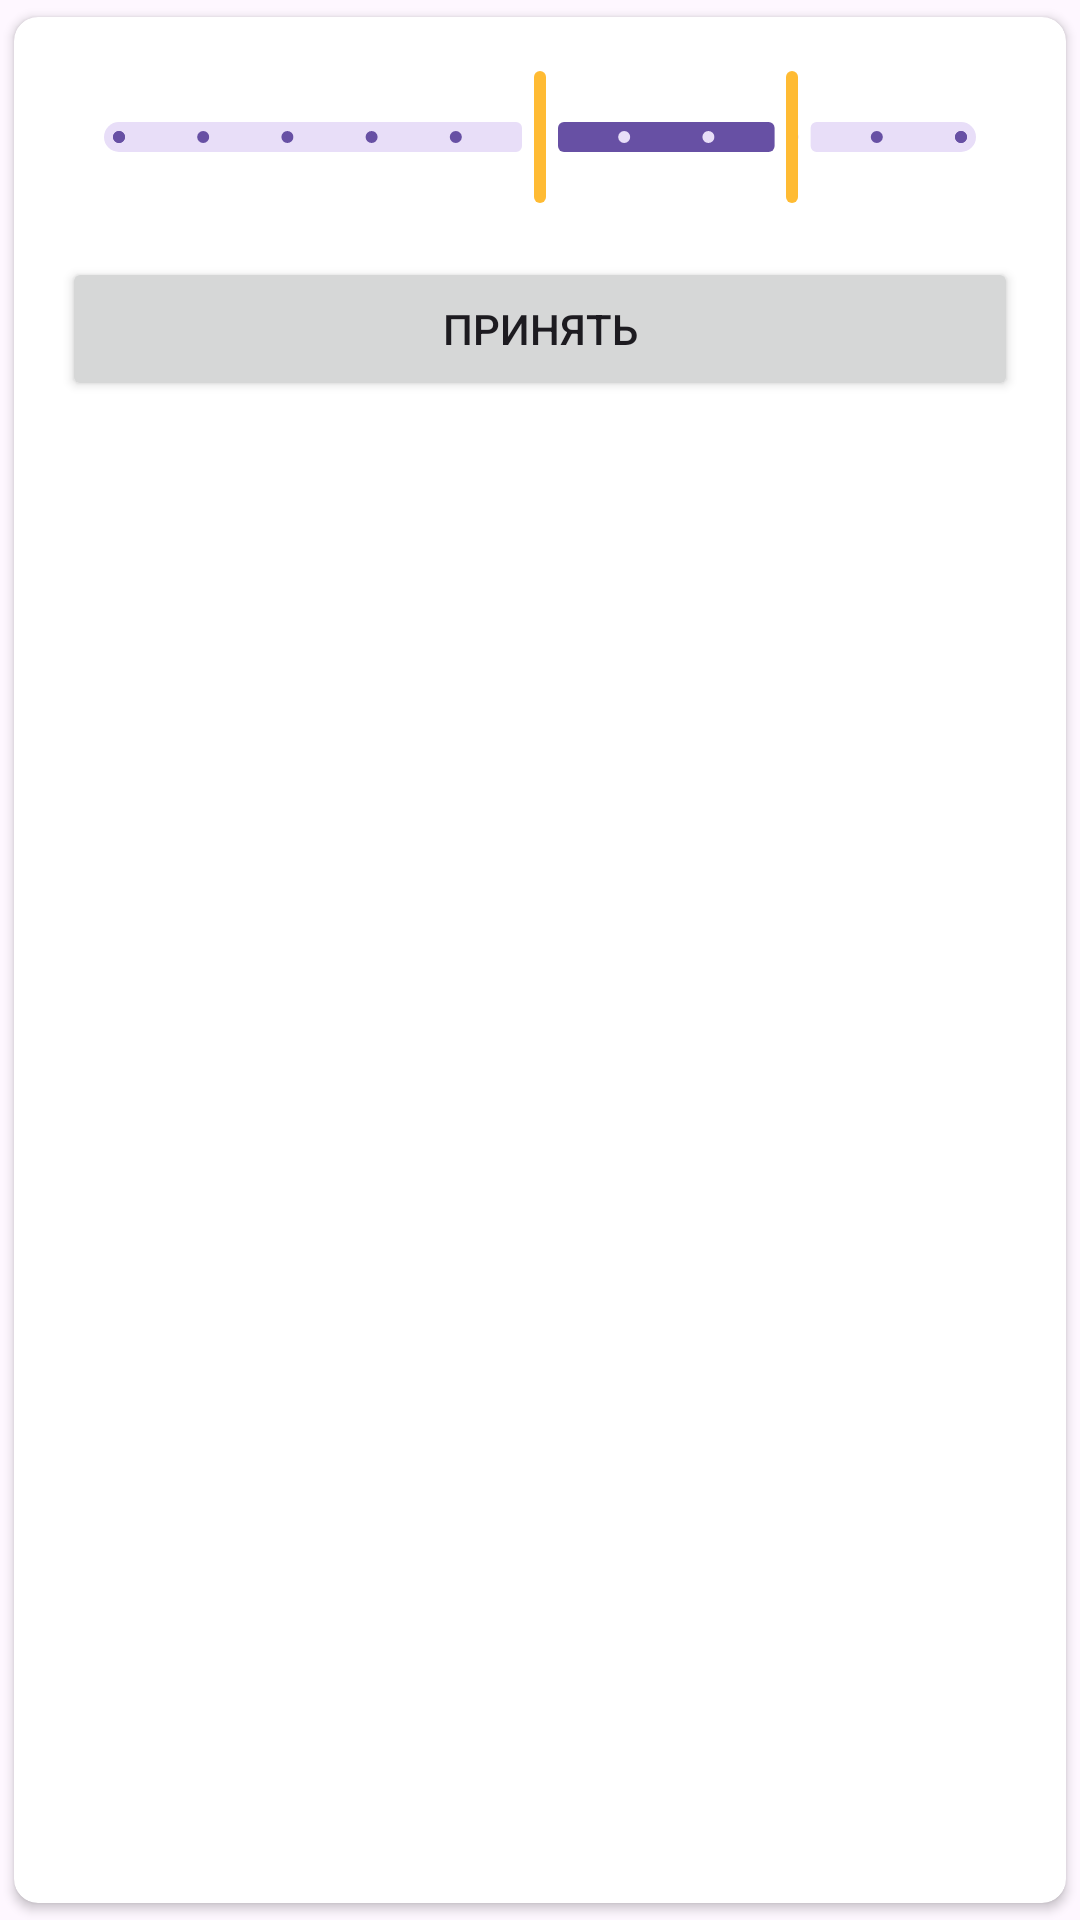

Here is an Android app screen rendered from its layout file. Give the layout XML and the strings, colors and styles it references.
<!-- AndroidManifest.xml: application theme Theme.Afisha -->
<!-- res/layout/alert_dialog_movie_filter_item.xml -->
<?xml version="1.0" encoding="utf-8"?>
<androidx.cardview.widget.CardView xmlns:android="http://schemas.android.com/apk/res/android"
    xmlns:app="http://schemas.android.com/apk/res-auto"
    android:layout_width="match_parent"
    android:layout_height="wrap_content"
    app:cardUseCompatPadding="true"
    app:cardCornerRadius="8dp">

    <LinearLayout
        android:layout_width="match_parent"
        android:layout_height="wrap_content"
        android:orientation="vertical"
        android:layout_marginStart="16dp"
        android:layout_marginEnd="16dp"
        android:layout_marginTop="16dp">

        <com.google.android.material.slider.RangeSlider
            android:id="@+id/rangeSliderRating"
            android:layout_width="match_parent"
            android:layout_height="wrap_content"
            android:stepSize="1"
            android:valueFrom="0"
            android:valueTo="10"
            app:thumbColor="@android:color/holo_orange_light"
            app:tickVisible="true"
            app:trackHeight="10dp"
            app:values="@array/rating_kp_start_values" />

        <Button
            android:id="@+id/buttomSubmitFilter"
            android:layout_width="match_parent"
            android:layout_marginTop="16dp"
            android:text="@string/submit"
            android:layout_height="wrap_content"/>
    </LinearLayout>



</androidx.cardview.widget.CardView>
<!-- resources referenced by this layout -->
<resources>
  <array name="rating_kp_start_values">
          <item>5</item>
          <item>8</item>
      </array>
  <string name="submit">Принять</string>
  <style name="Theme.Afisha" parent="Base.Theme.Afisha" />
  <style name="Base.Theme.Afisha" parent="Theme.Material3.DayNight">
          
          
      </style>
</resources>
